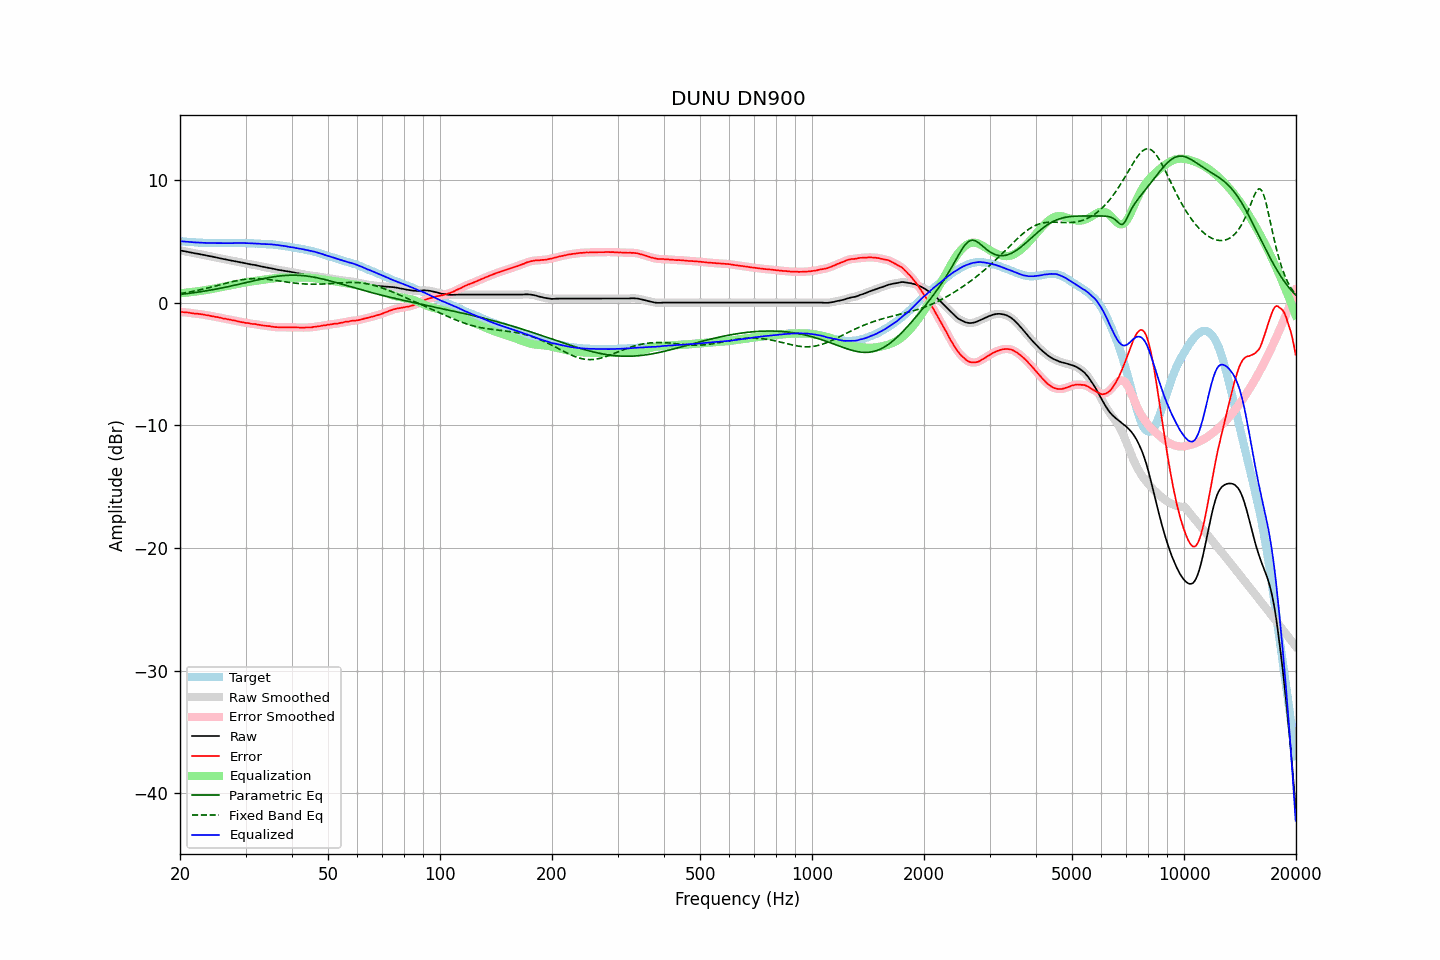

The table this chart was drawn from, first rows:
frequency, raw, error, smoothed, error_smoothed, equalization, parametric_eq, fixed_band_eq, equalized_raw, equalized_smoothed, target
20.00, 4.25, -0.75, 4.25, -0.75, 0.75, 0.66, 0.73, 5.00, 5.00, 5.00
20.20, 4.23, -0.76, 4.23, -0.77, 0.76, 0.67, 0.75, 4.99, 4.99, 4.99
20.40, 4.20, -0.78, 4.20, -0.78, 0.78, 0.69, 0.77, 4.98, 4.98, 4.98
20.61, 4.18, -0.79, 4.18, -0.79, 0.79, 0.70, 0.79, 4.97, 4.97, 4.97
20.81, 4.15, -0.80, 4.15, -0.80, 0.81, 0.72, 0.82, 4.96, 4.96, 4.95
21.02, 4.13, -0.81, 4.13, -0.82, 0.82, 0.74, 0.84, 4.95, 4.95, 4.94
21.23, 4.10, -0.83, 4.10, -0.83, 0.84, 0.75, 0.86, 4.94, 4.94, 4.93
21.44, 4.08, -0.86, 4.08, -0.86, 0.85, 0.77, 0.89, 4.93, 4.93, 4.94
21.66, 4.05, -0.87, 4.05, -0.88, 0.87, 0.79, 0.92, 4.92, 4.92, 4.92
21.87, 4.02, -0.90, 4.02, -0.89, 0.89, 0.81, 0.94, 4.91, 4.91, 4.92
22.09, 4.00, -0.90, 4.00, -0.90, 0.90, 0.83, 0.97, 4.90, 4.90, 4.90
22.31, 3.98, -0.91, 3.98, -0.92, 0.92, 0.85, 1.00, 4.90, 4.90, 4.89
22.54, 3.95, -0.93, 3.95, -0.93, 0.94, 0.87, 1.03, 4.89, 4.89, 4.88
22.76, 3.93, -0.95, 3.93, -0.95, 0.95, 0.89, 1.05, 4.88, 4.88, 4.88
22.99, 3.90, -0.97, 3.90, -0.97, 0.97, 0.91, 1.08, 4.87, 4.88, 4.87
23.22, 3.88, -0.98, 3.88, -0.99, 0.99, 0.93, 1.12, 4.87, 4.87, 4.86
23.45, 3.85, -1.02, 3.85, -1.01, 1.01, 0.95, 1.15, 4.86, 4.87, 4.87
23.69, 3.82, -1.04, 3.82, -1.04, 1.04, 0.97, 1.18, 4.86, 4.86, 4.86
23.92, 3.80, -1.05, 3.80, -1.06, 1.06, 0.99, 1.21, 4.86, 4.86, 4.85
24.16, 3.77, -1.09, 3.77, -1.09, 1.09, 1.02, 1.24, 4.86, 4.86, 4.86
24.40, 3.75, -1.11, 3.75, -1.11, 1.11, 1.04, 1.28, 4.86, 4.86, 4.86
24.65, 3.72, -1.13, 3.72, -1.14, 1.13, 1.06, 1.31, 4.85, 4.85, 4.85
24.89, 3.69, -1.16, 3.69, -1.16, 1.16, 1.09, 1.35, 4.85, 4.85, 4.85
25.14, 3.66, -1.18, 3.66, -1.18, 1.19, 1.11, 1.38, 4.84, 4.85, 4.84
25.39, 3.64, -1.20, 3.64, -1.21, 1.21, 1.14, 1.42, 4.85, 4.85, 4.84
25.65, 3.61, -1.23, 3.61, -1.23, 1.24, 1.16, 1.45, 4.85, 4.85, 4.84
25.91, 3.58, -1.26, 3.58, -1.26, 1.26, 1.19, 1.49, 4.84, 4.84, 4.84
26.16, 3.55, -1.30, 3.55, -1.29, 1.29, 1.22, 1.52, 4.84, 4.84, 4.85
26.43, 3.53, -1.31, 3.53, -1.32, 1.32, 1.24, 1.56, 4.85, 4.84, 4.84
26.69, 3.50, -1.34, 3.50, -1.34, 1.34, 1.27, 1.59, 4.84, 4.84, 4.84
26.96, 3.47, -1.37, 3.47, -1.37, 1.37, 1.30, 1.62, 4.84, 4.84, 4.84
27.23, 3.45, -1.39, 3.45, -1.40, 1.40, 1.33, 1.66, 4.85, 4.84, 4.84
27.50, 3.42, -1.42, 3.42, -1.42, 1.42, 1.36, 1.69, 4.84, 4.85, 4.84
27.77, 3.40, -1.45, 3.40, -1.45, 1.45, 1.39, 1.72, 4.85, 4.85, 4.85
28.05, 3.38, -1.46, 3.38, -1.47, 1.48, 1.41, 1.75, 4.86, 4.85, 4.84
28.33, 3.35, -1.50, 3.35, -1.50, 1.50, 1.44, 1.78, 4.85, 4.85, 4.85
28.62, 3.32, -1.53, 3.32, -1.53, 1.53, 1.47, 1.80, 4.85, 4.85, 4.85
28.90, 3.30, -1.56, 3.30, -1.56, 1.56, 1.50, 1.83, 4.86, 4.85, 4.86
29.19, 3.27, -1.59, 3.27, -1.59, 1.58, 1.53, 1.85, 4.85, 4.86, 4.86
29.48, 3.25, -1.60, 3.25, -1.61, 1.61, 1.56, 1.87, 4.86, 4.86, 4.85
29.78, 3.22, -1.63, 3.22, -1.63, 1.63, 1.59, 1.89, 4.85, 4.85, 4.85
30.08, 3.19, -1.66, 3.19, -1.65, 1.66, 1.63, 1.91, 4.85, 4.85, 4.85
30.38, 3.17, -1.66, 3.17, -1.67, 1.68, 1.66, 1.92, 4.85, 4.84, 4.83
30.68, 3.14, -1.69, 3.14, -1.70, 1.69, 1.69, 1.93, 4.83, 4.83, 4.83
30.99, 3.11, -1.72, 3.11, -1.72, 1.71, 1.72, 1.94, 4.82, 4.83, 4.83
31.30, 3.09, -1.74, 3.09, -1.74, 1.73, 1.75, 1.95, 4.82, 4.82, 4.83
31.61, 3.07, -1.75, 3.07, -1.75, 1.75, 1.78, 1.95, 4.82, 4.82, 4.82
31.93, 3.05, -1.75, 3.05, -1.77, 1.77, 1.81, 1.95, 4.82, 4.82, 4.80
32.24, 3.02, -1.79, 3.02, -1.78, 1.79, 1.84, 1.95, 4.81, 4.81, 4.81
32.57, 2.99, -1.80, 2.99, -1.81, 1.81, 1.87, 1.95, 4.80, 4.80, 4.79
32.89, 2.96, -1.83, 2.96, -1.83, 1.83, 1.89, 1.94, 4.79, 4.79, 4.79
33.22, 2.93, -1.85, 2.93, -1.85, 1.85, 1.92, 1.93, 4.78, 4.78, 4.78
33.55, 2.91, -1.87, 2.91, -1.87, 1.87, 1.95, 1.92, 4.78, 4.77, 4.78
33.89, 2.88, -1.89, 2.88, -1.89, 1.89, 1.98, 1.91, 4.77, 4.77, 4.77
34.23, 2.85, -1.90, 2.85, -1.90, 1.91, 2.00, 1.90, 4.76, 4.76, 4.75
34.57, 2.83, -1.92, 2.83, -1.92, 1.93, 2.03, 1.89, 4.76, 4.76, 4.75
34.92, 2.81, -1.92, 2.81, -1.94, 1.94, 2.05, 1.87, 4.75, 4.75, 4.73
35.27, 2.78, -1.97, 2.78, -1.96, 1.96, 2.07, 1.85, 4.74, 4.74, 4.75
35.62, 2.75, -1.97, 2.75, -1.98, 1.98, 2.10, 1.83, 4.73, 4.73, 4.72
35.97, 2.72, -2.00, 2.72, -2.00, 1.99, 2.12, 1.81, 4.71, 4.71, 4.72
... 635 more rows
